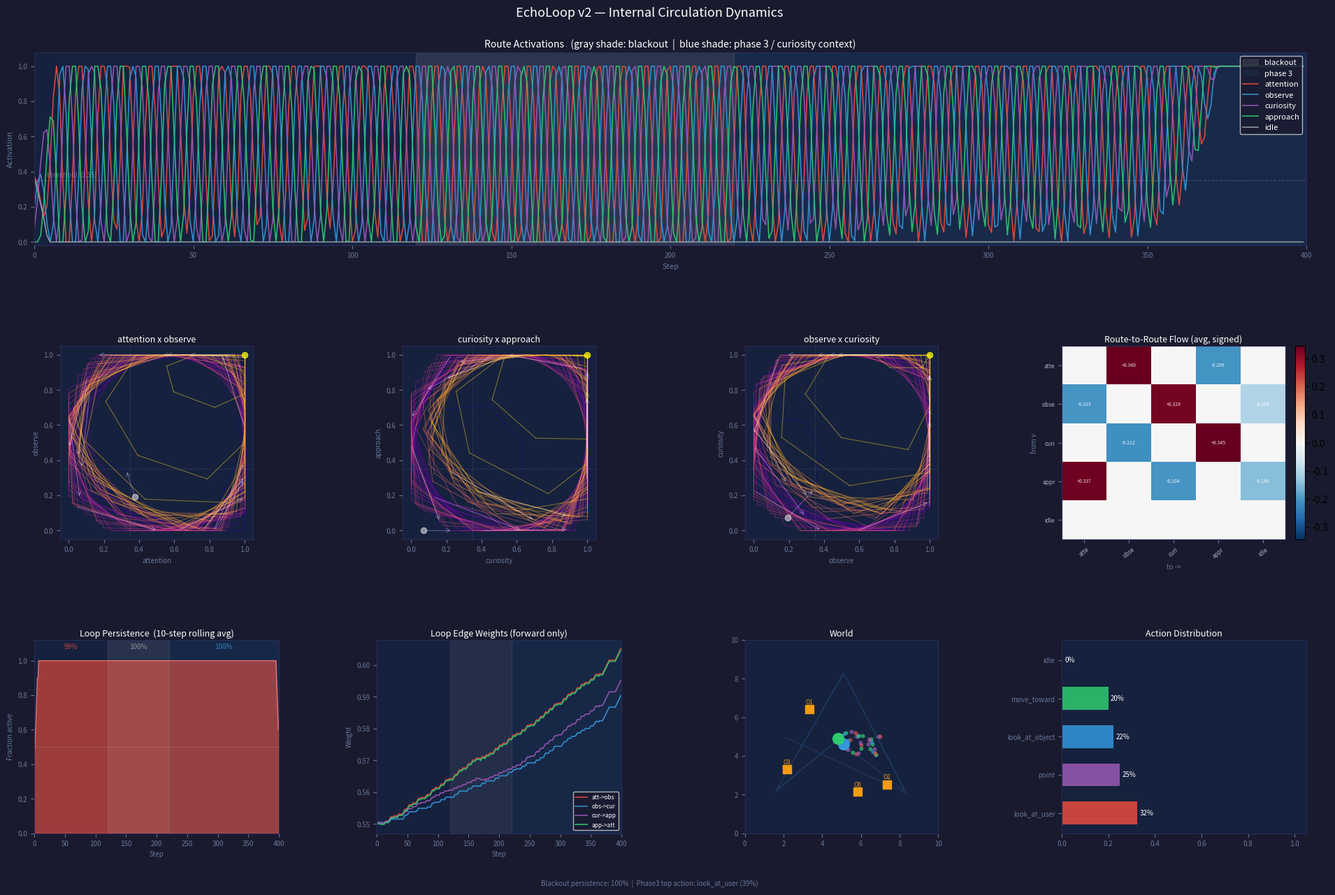

The script that saved this image: (Note: this script raises an exception after producing the figure.)
#!/usr/bin/env python3
"""
EchoLoop v2 — 内部循環ダイナミクスが主役

仮説: 知能 = 継続的状態循環
外界入力は循環を歪めるだけ。行動は route state の読み出しとして emergent に出る。

設計のキー:
  前向き励起 (att→obs→cur→app→att) + 後ろ向き抑制 (obs→att, cur→obs, ...)
  → 回転波の固有値が同期モードより大きい → limit cycle が自発的に出現

実験構成:
  Phase 1 [  0–120]: 通常の外界入力あり
  Phase 2 [120–220]: blackout (外界入力ゼロ) — 内部循環の自律性を確認
  Phase 3 [220–400]: curiosity 寄り文脈 (attractor が切り替わるか)
"""

import os
import random
from collections import Counter
import numpy as np
import matplotlib.pyplot as plt
import matplotlib.gridspec as gridspec

WORLD_SIZE     = 10.0
N_STEPS        = 400
ACTION_THRESH  = 0.35
DECAY          = 0.85
SELF_INHIB     = 0.05   # 小さめ (回転は backward inhibition が担う)

BLACKOUT_START = 120
BLACKOUT_END   = 220
PHASE3_START   = BLACKOUT_END

ROUTE_NAMES  = ['attention', 'observe', 'curiosity', 'approach', 'idle']
ROUTE_COLORS = {
    'attention': '#e74c3c',
    'observe':   '#3498db',
    'curiosity': '#9b59b6',
    'approach':  '#2ecc71',
    'idle':      '#95a5a6',
}

# ── 閉ループ ──────────────────────────────────────────────────────────────────
# 前向き励起 (+) と後ろ向き抑制 (−) の組み合わせで回転波を生む
# 回転固有値の大きさ = sqrt(DECAY^2 + (w_f + w_b)^2)
#   DECAY=0.85, w_f=0.55, w_b=0.35 → |λ_rot| = sqrt(0.72 + 0.81) ≈ 1.24
# 同期固有値 = DECAY + w_f − w_b = 0.85 + 0.55 − 0.35 = 1.05
# → 回転波が支配的になる
LOOP_EDGES = [
    ('attention', 'observe',   +0.55),
    ('observe',   'curiosity', +0.55),
    ('curiosity', 'approach',  +0.55),
    ('approach',  'attention', +0.55),
    # 後ろ向き抑制 → 活性化済みルートが前者を抑え、次へバトンを渡す
    ('observe',   'attention', -0.35),
    ('curiosity', 'observe',   -0.35),
    ('approach',  'curiosity', -0.35),
    ('attention', 'approach',  -0.35),
]

# 小さなクロス接続
CROSS_EDGES = [
    ('idle', 'attention', 0.10),  # idle がループを seed する
    ('idle', 'curiosity', 0.10),
    ('approach', 'idle', -0.25),
    ('observe',  'idle', -0.18),
]

ALL_EDGES = LOOP_EDGES + CROSS_EDGES

ACTION_MAP = {
    'attention': 'look_at_user',
    'observe':   'look_at_object',
    'curiosity': 'point',
    'approach':  'move_toward',
    'idle':      'idle',
}

ACTION_COLORS = {
    'look_at_user':   '#e74c3c',
    'look_at_object': '#3498db',
    'move_toward':    '#2ecc71',
    'point':          '#9b59b6',
    'idle':           '#555577',
}


# ── Vec2 ──────────────────────────────────────────────────────────────────────
class Vec2:
    __slots__ = ('x', 'y')
    def __init__(self, x, y): self.x, self.y = float(x), float(y)
    def dist(self, o): return float(np.hypot(self.x - o.x, self.y - o.y))
    def arr(self): return np.array([self.x, self.y])


class WorldObject:
    def __init__(self, x, y, oid):
        self.pos = Vec2(x, y)
        self.id = oid
        self.interest = random.uniform(0.6, 1.4)


class User:
    def __init__(self, x, y):
        self.pos      = Vec2(x, y)
        self.gaze     = np.array([1.0, 0.0])
        self.reaction = 0.0

    def look_at(self, t: Vec2):
        d = t.arr() - self.pos.arr()
        n = np.linalg.norm(d)
        if n > 1e-6: self.gaze = d / n

    def step_toward(self, t: Vec2, speed: float = 0.12):
        d = t.arr() - self.pos.arr()
        n = np.linalg.norm(d)
        if n > speed:
            v = d / n * speed
            self.pos.x += v[0]; self.pos.y += v[1]

    def gaze_align(self, t: Vec2) -> float:
        d = t.arr() - self.pos.arr()
        n = np.linalg.norm(d)
        if n < 1e-6: return 0.0
        return float(np.clip(np.dot(self.gaze, d / n), 0.0, 1.0))


class RouteEdge:
    __slots__ = ('src', 'dst', 'weight', 'flow')
    def __init__(self, src, dst, weight):
        self.src    = src
        self.dst    = dst
        self.weight = float(weight)
        self.flow   = 0.0


class Agent:
    def __init__(self, x, y):
        self.pos    = Vec2(x, y)
        self.routes = {n: 0.0 for n in ROUTE_NAMES}
        self.routes['idle']      = 0.40
        self.routes['attention'] = 0.35   # ループ開始 seed

        self.edges = [RouteEdge(s, d, w) for s, d, w in ALL_EDGES]

        self.action = 'idle'
        self.history         = {n: [] for n in ROUTE_NAMES}
        self.action_log      : list[str]  = []
        self.flow_log        : list[dict] = []
        self.edge_weight_log : list[dict] = []
        self.above_thresh    : list[bool] = []
        self.dominant_log    : list[str]  = []

    def update(self, user: User, objects: list, reward: float = 0.0,
               phase: int = 0) -> str:

        # ── 1. 外界入力 (phase 1 = blackout はゼロ) ──────────────────────
        if phase == 1:
            ext = {'idle': 0.03}
        elif phase == 0:
            udist = self.pos.dist(user.pos)
            ext = {
                'attention': user.gaze_align(self.pos) * np.exp(-udist / 5.0) * 0.12,
                'curiosity': float(np.clip(
                    sum(o.interest * np.exp(-self.pos.dist(o.pos) / 4.0) for o in objects)
                    / max(1, len(objects)), 0.0, 1.0)) * 0.08,
                'approach':  float(np.clip(1.0 - udist / 8.0, 0.0, 1.0))
                             * (0.5 + user.reaction * 0.5) * 0.07,
                'idle': 0.03,
            }
        else:  # phase 3: curiosity 寄りに文脈切り替え
            udist = self.pos.dist(user.pos)
            ext = {
                'attention': user.gaze_align(self.pos) * np.exp(-udist / 5.0) * 0.04,
                'curiosity': float(np.clip(
                    sum(o.interest * np.exp(-self.pos.dist(o.pos) / 3.5) for o in objects)
                    / max(1, len(objects)), 0.0, 1.0)) * 0.18,
                'observe':   float(np.clip(
                    sum(o.interest * np.exp(-self.pos.dist(o.pos) / 5.0) for o in objects)
                    / max(1, len(objects)), 0.0, 1.0)) * 0.10,
                'idle': 0.03,
            }

        # ── 2. route 間フロー ────────────────────────────────────────────
        delta = {n: 0.0 for n in ROUTE_NAMES}
        flows = {}
        for e in self.edges:
            flow = self.routes[e.src] * e.weight
            delta[e.dst] += flow
            e.flow = flow
            flows[(e.src, e.dst)] = flow

        # ── 3. activation 更新 (decay + flow + ext − 自己抑制) ──────────
        for n in ROUTE_NAMES:
            act     = self.routes[n]
            new_act = act * DECAY + delta[n] + ext.get(n, 0.0) - SELF_INHIB * act * act
            self.routes[n] = float(np.clip(new_act, 0.0, 1.0))

        # ── 4. reward → ループエッジ weight を微調整 (行動を直接選ばない) ─
        if abs(reward) > 0.01:
            for e in self.edges:
                if abs(e.flow) > 0.03 and e.weight > 0.0:
                    e.weight = float(np.clip(e.weight + reward * 0.002, 0.05, 0.80))

        # ── 5. アクション発火 (route activation の読み出し) ────────────
        best = max(ROUTE_NAMES, key=lambda n: self.routes[n])
        self.action = ACTION_MAP[best] if self.routes[best] > ACTION_THRESH else 'idle'

        # ── 6. 物理移動 ──────────────────────────────────────────────────
        if self.action == 'move_toward':
            d = user.pos.arr() - self.pos.arr()
            n = np.linalg.norm(d)
            if n > 1.2:
                v = d / n * 0.10
                self.pos.x += v[0]; self.pos.y += v[1]
            else:
                user.reaction = min(user.reaction, -0.15)

        # ── 記録 ──────────────────────────────────────────────────────────
        for name in ROUTE_NAMES:
            self.history[name].append(self.routes[name])
        self.action_log.append(self.action)
        self.flow_log.append(flows.copy())
        self.edge_weight_log.append(
            {(e.src, e.dst): e.weight for e in self.edges}
        )
        self.above_thresh.append(
            any(self.routes[n] > ACTION_THRESH for n in ROUTE_NAMES[:-1])
        )
        self.dominant_log.append(best)
        return self.action


# ── シミュレーション ──────────────────────────────────────────────────────────
def simulate():
    objects = [WorldObject(random.uniform(2.0, 8.0), random.uniform(2.0, 8.0), i)
               for i in range(4)]
    user  = User(2.0, 5.0)
    agent = Agent(7.0, 5.0)

    waypoints = [Vec2(8.5, 2.0), Vec2(5.0, 8.5), Vec2(1.5, 2.0), Vec2(5.0, 5.0)]
    wp_i      = 0
    traj_u, traj_a = [], []

    GAZE_CYCLE = 22

    for step in range(N_STEPS):
        user.step_toward(waypoints[wp_i])
        if user.pos.dist(waypoints[wp_i]) < 0.3:
            wp_i = (wp_i + 1) % len(waypoints)

        phase_f = (step % GAZE_CYCLE) / GAZE_CYCLE
        if phase_f < 0.30:
            user.look_at(agent.pos); user.reaction = 0.45
        elif phase_f < 0.55:
            nearest = min(objects, key=lambda o: user.pos.dist(o.pos))
            user.look_at(nearest.pos); user.reaction = 0.0
        elif phase_f < 0.75:
            user.gaze = np.array([np.cos(step * 0.17), np.sin(step * 0.17)])
            user.reaction = -0.08
        else:
            user.look_at(agent.pos); user.reaction = 0.30

        sim_phase = (1 if BLACKOUT_START <= step < BLACKOUT_END
                     else 2 if step >= PHASE3_START
                     else 0)

        reward = 0.0
        if agent.action == 'look_at_user' and user.gaze_align(agent.pos) > 0.7:
            reward = 0.20
        elif agent.action == 'move_toward':
            reward = 0.15 if agent.pos.dist(user.pos) < 4.0 else -0.10

        agent.update(user, objects, reward=reward, phase=sim_phase)

        traj_u.append((user.pos.x, user.pos.y))
        traj_a.append((agent.pos.x, agent.pos.y))

    return agent, objects, traj_u, traj_a


# ── 可視化 ────────────────────────────────────────────────────────────────────
def visualize(agent: Agent, objects: list, traj_u: list, traj_a: list):
    fig = plt.figure(figsize=(20, 13), facecolor='#1a1a2e')
    gs  = gridspec.GridSpec(3, 4, figure=fig, hspace=0.52, wspace=0.40,
                            left=0.06, right=0.97, top=0.93, bottom=0.07)

    ax_acts    = fig.add_subplot(gs[0, :])
    ax_phase1  = fig.add_subplot(gs[1, 0])
    ax_phase2  = fig.add_subplot(gs[1, 1])
    ax_phase3  = fig.add_subplot(gs[1, 2])
    ax_flow    = fig.add_subplot(gs[1, 3])
    ax_persist = fig.add_subplot(gs[2, 0])
    ax_edges   = fig.add_subplot(gs[2, 1])
    ax_world   = fig.add_subplot(gs[2, 2])
    ax_actions = fig.add_subplot(gs[2, 3])

    _dark = '#16213e'
    for ax in (ax_acts, ax_phase1, ax_phase2, ax_phase3, ax_flow,
               ax_persist, ax_edges, ax_world, ax_actions):
        ax.set_facecolor(_dark)
        for spine in ax.spines.values():
            spine.set_edgecolor('#2a2a5a')
        ax.tick_params(colors='#667799', labelsize=7)

    # ── Route Activations ─────────────────────────────────────────────────
    ax_acts.set_title(
        'Route Activations   '
        '(gray shade: blackout  |  blue shade: phase 3 / curiosity context)',
        color='white', fontsize=10, pad=5)
    ax_acts.set_xlim(0, N_STEPS)
    ax_acts.set_ylim(-0.02, 1.08)
    ax_acts.axvspan(BLACKOUT_START, BLACKOUT_END, alpha=0.12, color='#cccccc', label='blackout')
    ax_acts.axvspan(PHASE3_START, N_STEPS,        alpha=0.07, color='#3498db', label='phase 3')
    ax_acts.axhline(ACTION_THRESH, color='white', alpha=0.20, ls='--', lw=0.8)
    ax_acts.text(4, ACTION_THRESH + 0.02, f'threshold ({ACTION_THRESH})',
                 color='white', alpha=0.28, fontsize=7)

    for name in ROUTE_NAMES:
        ax_acts.plot(agent.history[name], color=ROUTE_COLORS[name],
                     lw=1.2, alpha=0.90, label=name)

    ax_acts.legend(loc='upper right', facecolor='#1a1a2e',
                   labelcolor='white', fontsize=8, framealpha=0.85)
    ax_acts.set_xlabel('Step', color='#667799', fontsize=8)
    ax_acts.set_ylabel('Activation', color='#667799', fontsize=8)

    # ── Phase Portraits ────────────────────────────────────────────────────
    def plot_phase(ax, x_name, y_name, title):
        xs = np.array(agent.history[x_name])
        ys = np.array(agent.history[y_name])
        n  = len(xs)
        t  = np.linspace(0, 1, n)

        # time-colored trajectory
        for i in range(n - 1):
            c = plt.cm.plasma(t[i])
            ax.plot(xs[i:i+2], ys[i:i+2], color=c, alpha=0.45, lw=0.8)

        # direction arrows every 25 steps
        for i in range(0, n - 1, 25):
            dx, dy = xs[i+1] - xs[i], ys[i+1] - ys[i]
            if abs(dx) + abs(dy) > 0.005:
                ax.annotate('', xy=(xs[i+1], ys[i+1]), xytext=(xs[i], ys[i]),
                            arrowprops=dict(arrowstyle='->', color='white',
                                            alpha=0.35, lw=0.7))

        ax.scatter(xs[0], ys[0], s=35, c='white', zorder=5, alpha=0.5)
        ax.scatter(xs[-1], ys[-1], s=35, c='yellow', zorder=5, alpha=0.7)
        ax.axvline(ACTION_THRESH, color='white', alpha=0.12, ls='--', lw=0.6)
        ax.axhline(ACTION_THRESH, color='white', alpha=0.12, ls='--', lw=0.6)
        ax.set_xlim(-0.05, 1.05)
        ax.set_ylim(-0.05, 1.05)
        ax.set_aspect('equal')
        ax.set_xlabel(x_name, color='#667799', fontsize=7)
        ax.set_ylabel(y_name, color='#667799', fontsize=7)
        ax.set_title(title, color='white', fontsize=9, pad=4)

    plot_phase(ax_phase1, 'attention', 'observe',   'attention x observe')
    plot_phase(ax_phase2, 'curiosity', 'approach',  'curiosity x approach')
    plot_phase(ax_phase3, 'observe',   'curiosity', 'observe x curiosity')

    # ── Flow Matrix ────────────────────────────────────────────────────────
    ax_flow.set_title('Route-to-Route Flow (avg, signed)', color='white', fontsize=9, pad=4)
    idx  = {n: i for i, n in enumerate(ROUTE_NAMES)}
    n_r  = len(ROUTE_NAMES)
    fmat = np.zeros((n_r, n_r))
    for step_flows in agent.flow_log:
        for (src, dst), f in step_flows.items():
            if src in idx and dst in idx:
                fmat[idx[src], idx[dst]] += f   # signed (excitatory +, inhibitory -)
    fmat /= (N_STEPS + 1e-9)

    vmax = max(abs(fmat).max(), 1e-6)
    im   = ax_flow.imshow(fmat, cmap='RdBu_r', aspect='auto', vmin=-vmax, vmax=vmax)
    lbl  = [n[:4] for n in ROUTE_NAMES]
    ax_flow.set_xticks(range(n_r)); ax_flow.set_xticklabels(lbl, rotation=40, fontsize=6, color='#aaaacc')
    ax_flow.set_yticks(range(n_r)); ax_flow.set_yticklabels(lbl, fontsize=6, color='#aaaacc')
    ax_flow.set_xlabel('to ->', color='#667799', fontsize=7)
    ax_flow.set_ylabel('from v', color='#667799', fontsize=7)
    for i in range(n_r):
        for j in range(n_r):
            v = fmat[i, j]
            if abs(v) > 0.001:
                ax_flow.text(j, i, f'{v:+.3f}', ha='center', va='center',
                             color='white', fontsize=5, alpha=0.85)
    plt.colorbar(im, ax=ax_flow, fraction=0.046, pad=0.04)

    # ── Loop Persistence ───────────────────────────────────────────────────
    ax_persist.set_title('Loop Persistence  (10-step rolling avg)', color='white', fontsize=9, pad=4)
    persist_arr = np.array(agent.above_thresh, dtype=float)
    smoothed    = np.convolve(persist_arr, np.ones(10) / 10, mode='same')
    ax_persist.fill_between(range(N_STEPS), smoothed, alpha=0.65, color='#e74c3c')
    ax_persist.plot(range(N_STEPS), smoothed, color='#ff9999', lw=0.8, alpha=0.7)
    ax_persist.axvspan(BLACKOUT_START, BLACKOUT_END, alpha=0.10, color='#cccccc')
    ax_persist.axvspan(PHASE3_START,   N_STEPS,       alpha=0.06, color='#3498db')
    ax_persist.axhline(0.5, color='white', alpha=0.15, ls='--', lw=0.7)
    ax_persist.set_xlim(0, N_STEPS)
    ax_persist.set_ylim(0, 1.12)
    ax_persist.set_xlabel('Step', color='#667799', fontsize=7)
    ax_persist.set_ylabel('Fraction active', color='#667799', fontsize=7)

    for label, start, end, c in [
        ('p1', 0, BLACKOUT_START, '#e74c3c'),
        ('blackout', BLACKOUT_START, BLACKOUT_END, '#aaaaaa'),
        ('p3', PHASE3_START, N_STEPS, '#3498db'),
    ]:
        pct = persist_arr[start:end].mean() * 100
        ax_persist.text((start + end) / 2, 1.07, f'{pct:.0f}%',
                        ha='center', color=c, fontsize=7, alpha=0.8)

    # ── Loop Edge Weights ──────────────────────────────────────────────────
    ax_edges.set_title('Loop Edge Weights (forward only)', color='white', fontsize=9, pad=4)
    fwd_edges = [('attention', 'observe'), ('observe', 'curiosity'),
                 ('curiosity', 'approach'), ('approach', 'attention')]
    fwd_colors = [ROUTE_COLORS['attention'], ROUTE_COLORS['observe'],
                  ROUTE_COLORS['curiosity'], ROUTE_COLORS['approach']]
    for (src, dst), c in zip(fwd_edges, fwd_colors):
        ws = [d.get((src, dst), float('nan')) for d in agent.edge_weight_log]
        ax_edges.plot(ws, color=c, lw=1.2, alpha=0.9, label=f'{src[:3]}->{dst[:3]}')
    ax_edges.axvspan(BLACKOUT_START, BLACKOUT_END, alpha=0.08, color='#cccccc')
    ax_edges.axvspan(PHASE3_START,   N_STEPS,       alpha=0.05, color='#3498db')
    ax_edges.set_xlim(0, N_STEPS)
    ax_edges.set_xlabel('Step', color='#667799', fontsize=7)
    ax_edges.set_ylabel('Weight', color='#667799', fontsize=7)
    ax_edges.legend(loc='lower right', facecolor='#1a1a2e',
                    labelcolor='white', fontsize=6, framealpha=0.85)

    # ── World ──────────────────────────────────────────────────────────────
    ax_world.set_xlim(0, WORLD_SIZE); ax_world.set_ylim(0, WORLD_SIZE)
    ax_world.set_aspect('equal')
    ax_world.set_title('World', color='white', fontsize=9, pad=4)
    ux, uy     = zip(*traj_u)
    ag_xs, ag_ys = zip(*traj_a)
    ax_world.plot(ux, uy, color='#3498db', alpha=0.18, lw=1)
    ax_world.plot(ag_xs, ag_ys, color='#2ecc71', alpha=0.18, lw=1)
    ax_world.scatter(traj_u[-1][0], traj_u[-1][1], s=130, c='#3498db', zorder=5)
    ax_world.scatter(traj_a[-1][0], traj_a[-1][1], s=130, c='#2ecc71', zorder=5)
    for obj in objects:
        ax_world.scatter(obj.pos.x, obj.pos.y, s=70, c='#f39c12', marker='s', zorder=4)
        ax_world.text(obj.pos.x, obj.pos.y + 0.28, f'O{obj.id}',
                      color='#f39c12', fontsize=6, ha='center')
    for i in range(0, N_STEPS, 10):
        c = ACTION_COLORS.get(agent.action_log[i], '#888888')
        ax_world.scatter(traj_a[i][0], traj_a[i][1], s=11, c=c, alpha=0.60, zorder=3)

    # ── Action Distribution ────────────────────────────────────────────────
    ax_actions.set_title('Action Distribution', color='white', fontsize=9, pad=4)
    counts  = Counter(agent.action_log)
    total   = len(agent.action_log)
    acts    = [a for a, _ in counts.most_common()]
    vals    = [counts[a] / total for a in acts]
    clrs    = [ACTION_COLORS.get(a, '#888888') for a in acts]
    bars    = ax_actions.barh(acts, vals, color=clrs, alpha=0.85, height=0.6)
    ax_actions.set_xlim(0, 1.05)
    for bar, v in zip(bars, vals):
        ax_actions.text(v + 0.01, bar.get_y() + bar.get_height() / 2,
                        f'{v*100:.0f}%', va='center', color='white', fontsize=7)

    # ── footer ─────────────────────────────────────────────────────────────
    p3_cnt = Counter(agent.action_log[PHASE3_START:])
    p3_top = p3_cnt.most_common(1)[0]
    b_pct  = np.array(agent.above_thresh[BLACKOUT_START:BLACKOUT_END]).mean() * 100
    fig.text(0.50, 0.012,
             f'Blackout persistence: {b_pct:.0f}%  |  '
             f'Phase3 top action: {p3_top[0]} '
             f'({p3_top[1]/(N_STEPS-PHASE3_START)*100:.0f}%)',
             color='#667799', fontsize=7, ha='center')

    fig.suptitle('EchoLoop v2 — Internal Circulation Dynamics',
                 color='white', fontsize=13, y=0.98)

    _img = os.path.normpath(os.path.join(os.path.dirname(os.path.abspath(__file__)), '..', 'images'))
    os.makedirs(_img, exist_ok=True)
    out = os.path.join(_img, 'echoloop_v2_result.png')
    plt.savefig(out, dpi=150, bbox_inches='tight', facecolor='#1a1a2e')
    print(f"Saved -> {out}")
    plt.show()


# ── エントリポイント ───────────────────────────────────────────────────────────
if __name__ == '__main__':
    random.seed(42)
    np.random.seed(42)

    print("EchoLoop v2: running simulation ...")
    agent, objects, traj_u, traj_a = simulate()

    print("\nFinal route states:")
    for name in ROUTE_NAMES:
        print(f"  {name:12s}  act={agent.routes[name]:.3f}")

    print("\nLoop edge weights (final):")
    for e in agent.edges:
        sign = '+' if e.weight >= 0 else ''
        print(f"  {e.src:12s} -> {e.dst:12s}  {sign}{e.weight:.4f}")

    b_arr  = np.array(agent.above_thresh)
    p_pcts = [
        b_arr[:BLACKOUT_START].mean(),
        b_arr[BLACKOUT_START:BLACKOUT_END].mean(),
        b_arr[PHASE3_START:].mean(),
    ]
    print("\nLoop persistence:")
    for label, pct in zip(['Phase 1 (normal)', 'Phase 2 (blackout)', 'Phase 3 (ctx swap)'], p_pcts):
        print(f"  {label:22s}  {pct*100:.0f}%")

    print("\nAction distribution:")
    counts = Counter(agent.action_log)
    for act, cnt in counts.most_common():
        print(f"  {act:20s}  {cnt:3d}  ({cnt/N_STEPS*100:.0f}%)")

    dom_counts = Counter(agent.dominant_log)
    print("\nDominant route distribution:")
    for route, cnt in dom_counts.most_common():
        print(f"  {route:12s}  {cnt:3d}  ({cnt/N_STEPS*100:.0f}%)")

    visualize(agent, objects, traj_u, traj_a)
